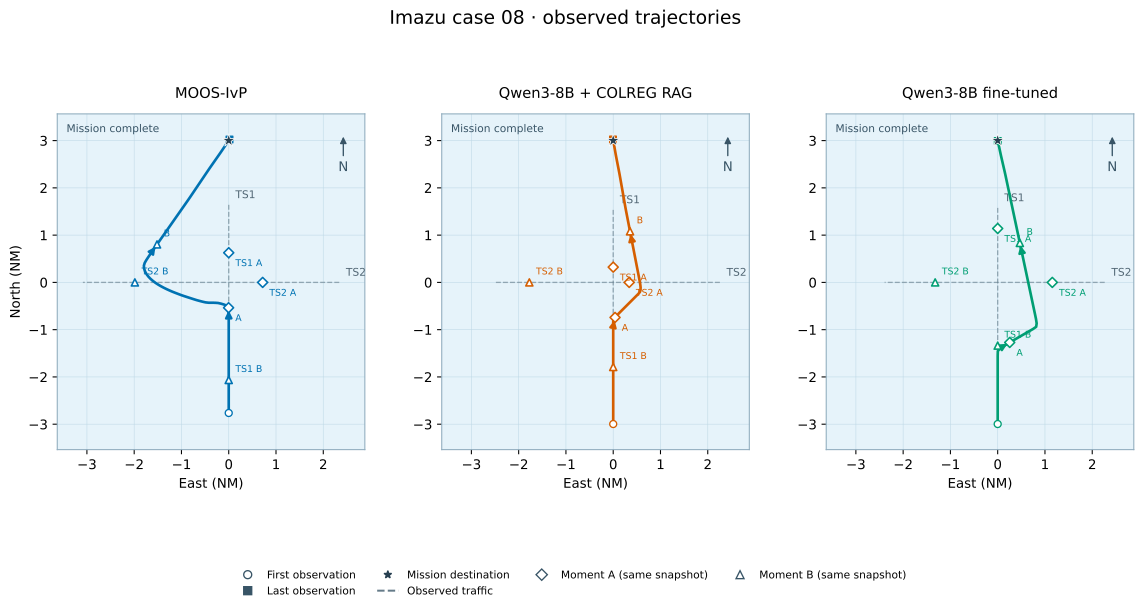

The table this chart was drawn from, first rows:
model, vessel, observed_at, x_m, y_m
MOOS-IvP, own_ship, 89531115182, 0.0, -5116
MOOS-IvP, own_ship, 89531115207, 0.0, -4989
MOOS-IvP, own_ship, 89531115232, 0.0, -4864
MOOS-IvP, own_ship, 89531115257, 0.0, -4743
MOOS-IvP, own_ship, 89531115282, 0.0, -4618
MOOS-IvP, own_ship, 89531115307, 0.0, -4491
MOOS-IvP, own_ship, 89531115332, 0.0, -4366
MOOS-IvP, own_ship, 89531115357, 0.0, -4240
MOOS-IvP, own_ship, 89531115382, 0.0, -4114
MOOS-IvP, own_ship, 89531115407, 0.0, -3994
MOOS-IvP, own_ship, 89531115432, 0.0, -3867
MOOS-IvP, own_ship, 89531115457, 0.0, -3742
MOOS-IvP, own_ship, 89531115482, 0.0, -3616
MOOS-IvP, own_ship, 89531115507, 0.0, -3490
MOOS-IvP, own_ship, 89531115532, 0.0, -3364
MOOS-IvP, own_ship, 89531115557, 0.0, -3239
MOOS-IvP, own_ship, 89531115582, 0.0, -3118
MOOS-IvP, own_ship, 89531115607, 0.0, -2992
MOOS-IvP, own_ship, 89531115632, 0.0, -2866
MOOS-IvP, own_ship, 89531115657, 0.0, -2740
MOOS-IvP, own_ship, 89531115682, 0.0, -2614
MOOS-IvP, own_ship, 89531115707, 0.0, -2489
MOOS-IvP, own_ship, 89531115732, 0.0, -2367
MOOS-IvP, own_ship, 89531115757, 0.0, -2241
MOOS-IvP, own_ship, 89531115782, 0.0, -2116
MOOS-IvP, own_ship, 89531115807, 0.0, -1989
MOOS-IvP, own_ship, 89531115833, 0.0, -1864
MOOS-IvP, own_ship, 89531115857, 0.0, -1738
MOOS-IvP, own_ship, 89531115883, 0.0, -1612
MOOS-IvP, own_ship, 89531115907, 0.0, -1491
MOOS-IvP, own_ship, 89531115932, 0.0, -1365
MOOS-IvP, own_ship, 89531115957, 0.0, -1239
MOOS-IvP, own_ship, 89531115982, 0.0, -1114
MOOS-IvP, own_ship, 89531116007, -6.013, -991.9
MOOS-IvP, own_ship, 89531116033, -74.34, -913.9
MOOS-IvP, own_ship, 89531116058, -183.2, -867.6
MOOS-IvP, own_ship, 89531116082, -298, -833.3
MOOS-IvP, own_ship, 89531116108, -417.3, -806.2
MOOS-IvP, own_ship, 89531116132, -539, -797.9
MOOS-IvP, own_ship, 89531116157, -664.8, -796.2
MOOS-IvP, own_ship, 89531116183, -789.2, -795.2
MOOS-IvP, own_ship, 89531116208, -909.5, -782.1
MOOS-IvP, own_ship, 89531116232, -1026, -755.4
MOOS-IvP, own_ship, 89531116257, -1147, -723.8
MOOS-IvP, own_ship, 89531116283, -1267, -690.6
MOOS-IvP, own_ship, 89531116307, -1387, -652.9
MOOS-IvP, own_ship, 89531116333, -1507, -614.3
MOOS-IvP, own_ship, 89531116358, -1627, -575.2
MOOS-IvP, own_ship, 89531116383, -1746, -536.5
MOOS-IvP, own_ship, 89531116408, -1860, -497.5
MOOS-IvP, own_ship, 89531116432, -1977, -453.5
MOOS-IvP, own_ship, 89531116458, -2095, -408.3
MOOS-IvP, own_ship, 89531116483, -2210, -362.5
MOOS-IvP, own_ship, 89531116508, -2326, -312.3
MOOS-IvP, own_ship, 89531116533, -2435, -263.1
MOOS-IvP, own_ship, 89531116558, -2548, -207.4
MOOS-IvP, own_ship, 89531116583, -2657, -148.8
MOOS-IvP, own_ship, 89531116608, -2765, -85.27
MOOS-IvP, own_ship, 89531116633, -2868, -17.35
MOOS-IvP, own_ship, 89531116658, -2969, 56.78
... 784 more rows
